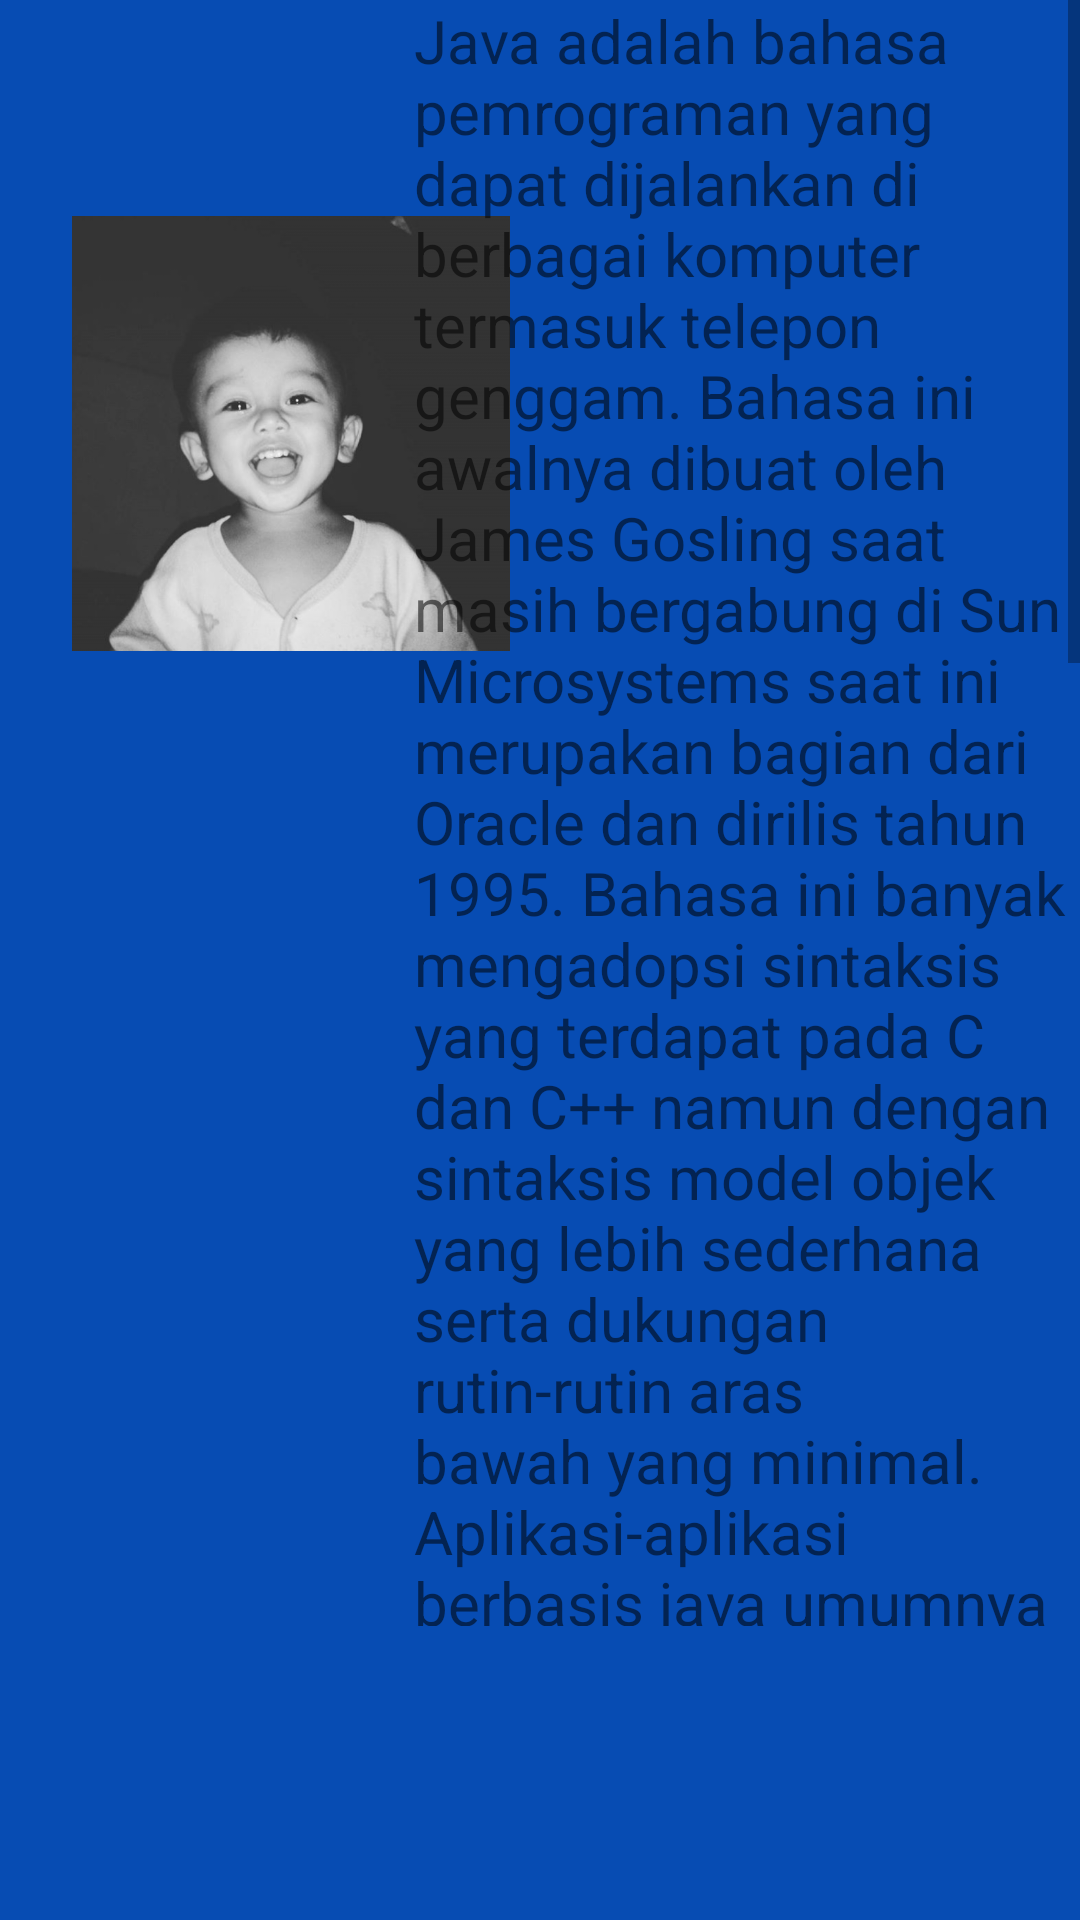

Layout XML and referenced resources for this Android screen:
<!-- AndroidManifest.xml: application theme AppTheme -->
<!-- res/layout/activity_hal1.xml -->
<?xml version="1.0" encoding="utf-8"?>
<androidx.constraintlayout.widget.ConstraintLayout xmlns:android="http://schemas.android.com/apk/res/android"
    xmlns:app="http://schemas.android.com/apk/res-auto"
    xmlns:tools="http://schemas.android.com/tools"
    android:layout_width="match_parent"
    android:layout_height="match_parent"
    android:background="@color/birulaut"
    tools:context=".hal1">

    
    
    
    
    
    


    <ImageView
        android:id="@+id/imageView"
        android:layout_width="match_parent"
        android:layout_height="match_parent"
        android:scaleType="centerCrop"
        android:src="@drawable/whal1"
        tools:layout_editor_absoluteX="-36dp"
        tools:layout_editor_absoluteY="-283dp" />

    <ImageView
        android:layout_width="146dp"
        android:layout_height="209dp"
        android:layout_marginStart="24dp"
        android:layout_marginTop="40dp"
        android:src="@drawable/yusuf"
        app:layout_constraintStart_toStartOf="parent"
        app:layout_constraintTop_toTopOf="parent" />

    <ScrollView
        android:layout_width="222dp"
        android:layout_height="542dp"
        app:layout_constraintEnd_toEndOf="@+id/imageView"
        app:layout_constraintHorizontal_bias="1.0"
        app:layout_constraintStart_toStartOf="@+id/imageView"
        tools:layout_editor_absoluteY="-18dp">

        <TextView
            android:id="@+id/teksView"
            android:layout_width="match_parent"
            android:layout_height="wrap_content"
            android:text="@string/teks_panjang"
            android:textSize="20dp" />
    </ScrollView>

    <LinearLayout
        android:layout_width="match_parent"
        android:layout_height="wrap_content" />

</androidx.constraintlayout.widget.ConstraintLayout>
<!-- resources referenced by this layout -->
<resources>
  <color name="birulaut">#074CB3</color>
  <!-- drawable yusuf: png bitmap (drawable, 114905 bytes) -->
  <string name="teks_panjang">Java adalah bahasa pemrograman yang dapat dijalankan di berbagai
        komputer termasuk telepon genggam. Bahasa ini awalnya dibuat oleh James Gosling saat masih
        bergabung di Sun Microsystems saat ini merupakan bagian dari Oracle dan dirilis tahun 1995.
        Bahasa ini banyak mengadopsi sintaksis yang terdapat pada C dan C++ namun dengan sintaksis
        model objek yang lebih sederhana serta dukungan rutin-rutin aras bawah yang minimal.
        Aplikasi-aplikasi berbasis java umumnya dikompilasi ke dalam p-code (bytecode)
        dan dapat dijalankan pada berbagai Mesin Virtual Java (JVM). Java merupakan bahasa pemrograman
        yang bersifat umum/non-spesifik (general purpose), dan secara khusus didisain untuk memanfaatkan
        dependensi implementasi seminimal mungkin. Karena fungsionalitasnya yang memungkinkan aplikasi
        java mampu berjalan di beberapa platform sistem operasi yang berbeda, java dikenal pula dengan
        slogannya, "Tulis sekali, jalankan di mana pun". Saat ini java merupakan bahasa pemrograman
        yang paling populer digunakan, dan secara luas dimanfaatkan dalam pengembangan berbagai jenis
        perangkat lunak aplikasi ataupun aplikasi</string>
  <style name="AppTheme" parent="Theme.AppCompat.Light.DarkActionBar">
          
          <item name="colorPrimary">@color/colorPrimary</item>
          <item name="colorPrimaryDark">@color/colorPrimaryDark</item>
          <item name="colorAccent">@color/colorAccent</item>
      </style>
  <color name="colorPrimary">#008577</color>
  <color name="colorPrimaryDark">#00574B</color>
  <color name="colorAccent">#D81B60</color>
</resources>
